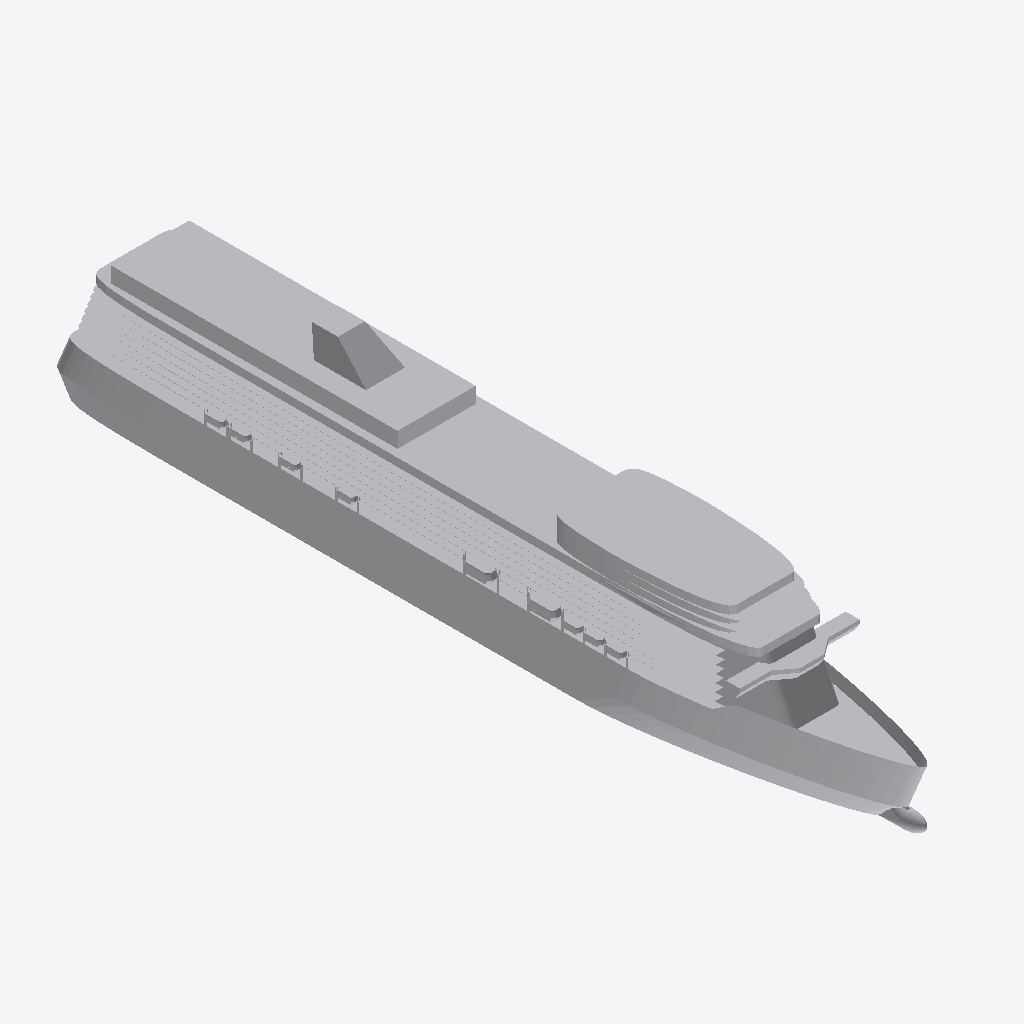
Isometric view of an IFC building model (IFC-SPF (STEP), schema IFC2X3, length unit metre), seen from the south-west, elements coloured by IFC class: 1 other element (light grey).
Extent 45.9 m × 318.1 m × 60.0 m (x, y, z). Elements (1): 1 IfcBuildingElementPart.

HEADER;
FILE_DESCRIPTION(('IFC 2x3 Building Model'),'2;1');
FILE_NAME('','',(''),(''),'','','');
FILE_SCHEMA(('IFC2X3'));
ENDSEC;
DATA;
#21539=IFCPROJECT('0vuOWXV99FAvTsEVRU1ZFy',$,'APBCN-LOG-TRA-BarcoCargaPasaje_Crucero_Tipo 1_LOD3',$,$,$,$,(#18,#21540),#21541);
#1=IFCSITE('2nhMPM89jBJAbWqvXUbTTE',$,'APBCN-LOG-TRA-BarcoCargaPasaje_Crucero_Tipo 1_LOD3',$,'',#8,$,$,.ELEMENT.,$,$,$,$,$);
#13=IFCBUILDINGELEMENTPART('0hS_hYlu90wOrfEiBovhRM',$,'APBCN-LOG-TRA-BarcoCargaPasaje_Crucero_Tipo 1_LOD3',$,'',#14,#15,$);
ENDSEC;
